Run: headless pygame with SDL's dummy video driver; simulated clock (each Clock.tick advances the game by its frame time, no real sleeping); random seed 0; keys injected as events and as key.get_pressed() state; mouse plan: one left click at the window centre at the start of phase 2, then a move to the lower-right quarter at the start of phase 3.
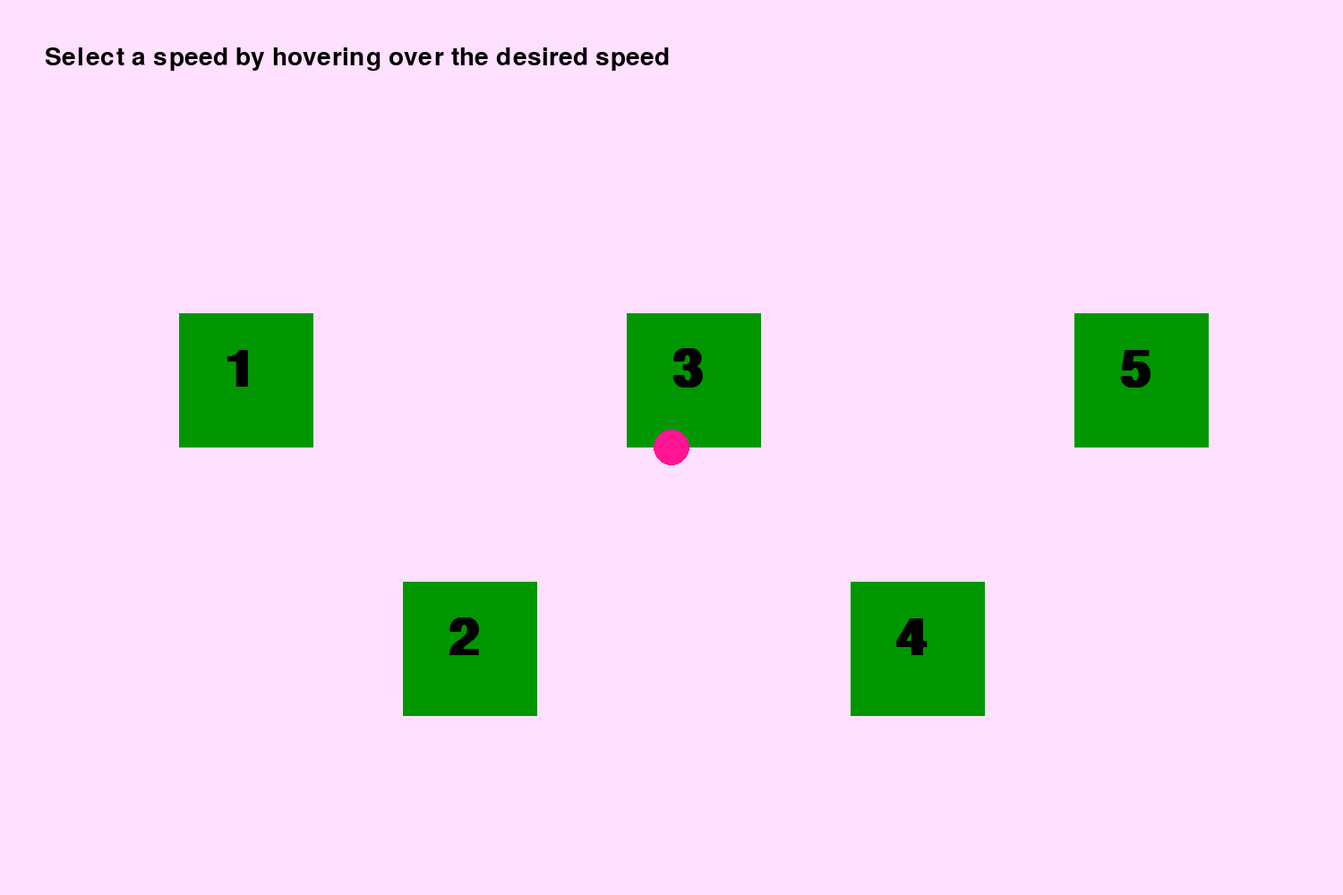
Frame 1 of 4 · flips 1–60 · no input
Frame 2 of 4 · flips 61–180 · clicked the window centre · tapped SPACE, RETURN · held RIGHT (→), D · screen unchanged from frame 1, image omitted
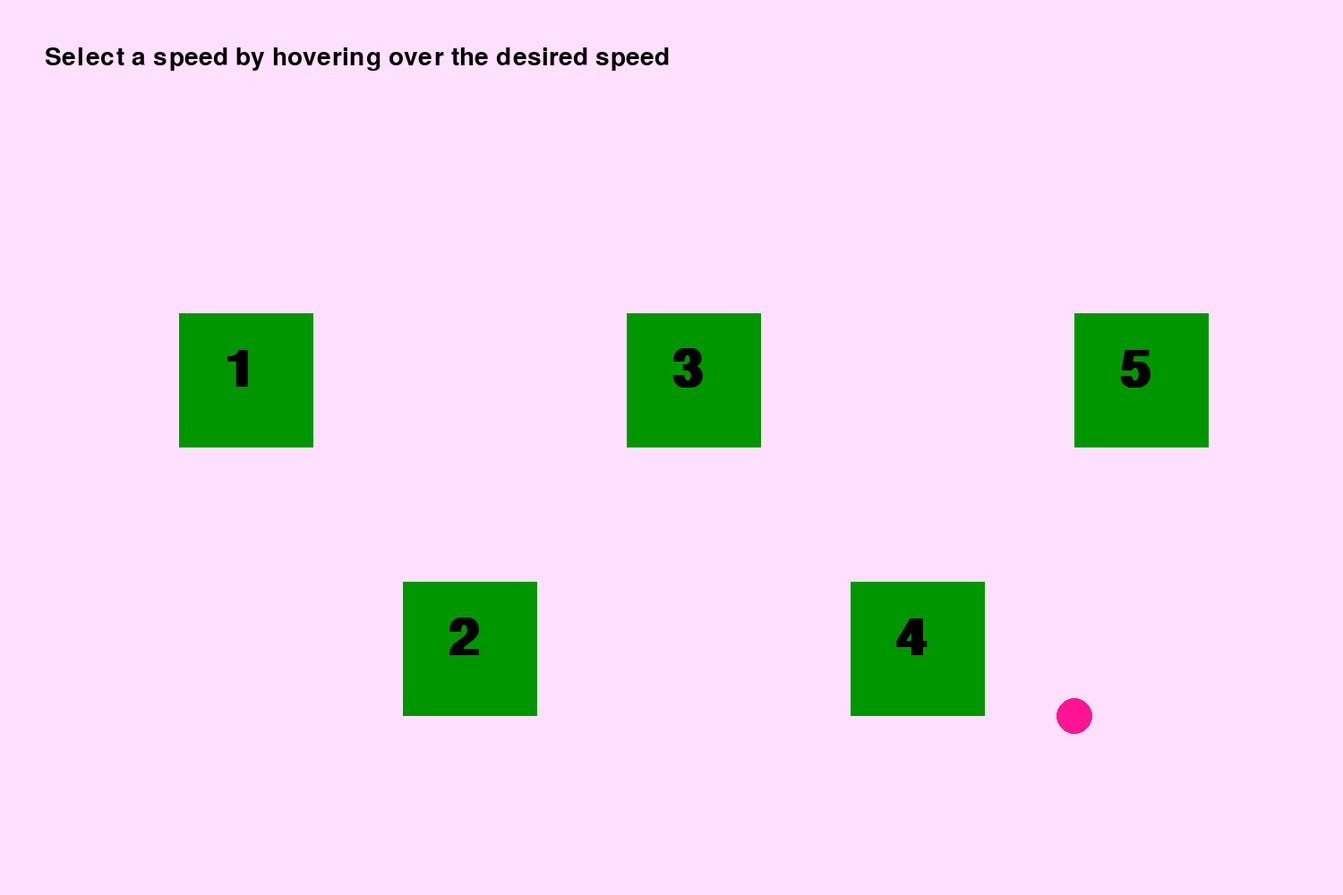
Frame 3 of 4 · flips 181–300 · moved the mouse to the lower-right quarter · held DOWN (↓), S
Frame 4 of 4 · flips 301–420 · held LEFT (←), A, UP (↑), W · screen unchanged from frame 3, image omitted

The pygame program that drew these frames:

"""AR Game file

@authors: Richard Ballaux, Viktor Deturck, Leon Santen"""
import pygame
from pygame.locals import *
import time



class PlayboardWindowView():
    """this board includes the outlines, the ball, the paddles and the goals"""
    def __init__(self,model,screen_size, menu):
        self.model=model
        self.screen = pygame.display.set_mode(screen_size)
        pygame.display.set_caption = ("Pong-AR-Game")
        self.myfont = pygame.font.SysFont("monospace", 42)
        self.numberfont = pygame.font.SysFont("monospace", 85, bold=True)
        self.ColorGreen = (0,250,0)
        self.ColorBlack = (0,0,0)
    def _draw_background(self, color = (0,0,0)):
        """draw background with plain Color
        color -- RGB format (R,G,B), values from 0 to 255, default color is black"""
        self.screen.fill(color)

    def draw(self):
        """draws corresponding to the state of menu.state the different menu settings or game"""

        if menu.state == "menu":
            self._draw_background()
            pygame.draw.rect(self.screen, (250,250,0), pygame.Rect(50, model.height/2-50, 100,100))
            menutext = self.myfont.render("Keep your cursor in the square to start the game", 1, self.ColorGreen)
            self.screen.blit(menutext, (50,50))
            self.model.cursor.draw(self.screen)
            pygame.display.update()

        if menu.state == "select_speed":
            self._draw_background((255, 224, 254))
            menutext = self.myfont.render("Select a speed by hovering over the desired speed", 1, self.ColorBlack)
            self.screen.blit(menutext, (50,50))
            #Square 1
            pygame.draw.rect(self.screen, (0,150,0), pygame.Rect(int((model.width/6)*1)-50, int(model.height/2)-150, 150,150))
            number = self.numberfont.render("1", 1, self.ColorBlack)
            self.screen.blit(number, (int((model.width/6)*1),model.height/2-115))
            #Square 2
            pygame.draw.rect(self.screen, (0,150,0), pygame.Rect(int((model.width/6)*2)-50, int(model.height/2)+150, 150,150))
            number = self.numberfont.render("2", 1, self.ColorBlack)
            self.screen.blit(number, (int((model.width/6)*2),model.height/2+185))
            #Square 3
            pygame.draw.rect(self.screen, (0,150,0), pygame.Rect(int((model.width/6)*3)-50, int(model.height/2)-150, 150,150))
            number = self.numberfont.render("3", 1, self.ColorBlack)
            self.screen.blit(number, (int((model.width/6)*3),model.height/2-115))
            #Square 4
            pygame.draw.rect(self.screen, (0,150,0), pygame.Rect(int((model.width/6)*4)-50, int(model.height/2)+150, 150,150))
            number = self.numberfont.render("4", 1, self.ColorBlack)
            self.screen.blit(number, (int((model.width/6)*4),model.height/2+185))
            #Square 5
            pygame.draw.rect(self.screen, (0,150,0), pygame.Rect(int((model.width/6)*5)-50, int(model.height/2)-150, 150,150))
            number = self.numberfont.render("5", 1, self.ColorBlack)
            self.screen.blit(number, (int((model.width/6)*5),model.height/2-115))

            self.model.cursor.draw(self.screen)
            pygame.display.update()


        if menu.state == "game":
            self._draw_background()
            for component in self.model.components:
                 component.draw(self.screen)
            #self.model.boundaryGroup.draw(self.screen)
            #self.model.ballGroup.draw(self.screen)
            self.model.cursor.draw(self.screen)
            pygame.display.update()

class Menu():
    """State machine that regulates whether or not we see the menu or the
    The different states are:
    - "menu"
    - "select_speed"
    - "game"

    Instruction for adding a state:
    - You don't need to add a state in the Menu() class. Just update the docstring to keep the documentation updated
    - Add an if-statement with the state name to the draw() function in the class PlayboardWindowView()
    - Add an if-statement with the state name t0 the handle_event() function in the class ArPongMouseController()
    - Add

    """
    def __init__(self):
        self.state = "menu"

class ArPongModel():
    """encodes a model of the game state"""
    def __init__(self,windowSize,boundaryOffset, boundaryThickness,ballRadius, ballSpeed):
        self.width = windowSize[0]
        self.height = windowSize[1]
        boundaryLength = self.width-2*boundaryOffset[0]
        self.upperboundary = boundary(boundaryOffset[0],boundaryOffset[1],boundaryThickness,boundaryLength)
        self.lowerboundary = boundary(boundaryOffset[0],self.height-boundaryOffset[1],boundaryThickness,boundaryLength)
        self.ball = Ball(500,500,ballRadius,ballSpeed)
        paddleWidth = 10
        paddleHeight = 100
        cursorRadius = 20
        self.leftPaddle = Paddle(10,self.height/2,paddleHeight,paddleWidth)
        self.rightPaddle = Paddle(self.width-10-paddleWidth,self.height/2,paddleHeight,paddleWidth)
        self.cursor = Cursor(int(self.width/2),int(self.height/2), cursorRadius)
        self.score = Score()
        self.components = (self.upperboundary,self.lowerboundary,self.ball,self.leftPaddle,self.rightPaddle,self.score)
        #Tigger areas
        self.triggerarea1 = CursorRecognition(300, [50,self.height/2-50,150,self.height/2+50])
        #self.triggerNumber1 = CursorRecognition(300, [50,self.height/2-50,150,self.height/2+50])
        #initialize the sprite groups for collision detection
        self.boundaryGroup = pygame.sprite.Group()
        self.boundaryGroup.add(self.upperboundary)
        self.boundaryGroup.add(self.lowerboundary)

        self.paddleGroup = pygame.sprite.Group()
        self.paddleGroup.add(self.leftPaddle)
        self.paddleGroup.add(self.rightPaddle)

        self.ballGroup = pygame.sprite.Group()
        self.ballGroup.add(self.ball)

        rightGoalGroup = pygame.sprite.Group()
        leftGoalGroup = pygame.sprite.Group()


    def update(self):
        """updates all the components the model has"""

        if menu.state == "menu":
            self.triggerarea1.areaSurveillance(self.cursor, menu, "state", "game")

        if menu.state == "game":
            self.ball.update()
            #the paddles dont need the update because the handle_event can access the position of the paddles
            #self.leftPaddle.update()
            #self.rightPaddle.update()
            self.score.update()

            boundaryBounce = pygame.sprite.spritecollide(self.ball,self.boundaryGroup,False)
            print(boundaryBounce)
            if len(boundaryBounce)>0:
                self.ball.movingDirection[1] = -self.ball.movingDirection[1]

            paddleBounce = pygame.sprite.spritecollide(self.ball,self.paddleGroup,False)
            if len(paddleBounce)>0:
                self.ball.movingDirection[0] = -self.ball.movingDirection[0]


class ArPongMouseController():
    """handles input first from the mouse and later on from the camera"""
    def __init__(self,model):
        self.model = model

    def handle_event(self,event):
        if event.type == MOUSEMOTION:

            if menu.state == "menu" or "select_speed":
                self.model.cursor.update(event.pos[0], event.pos[1])

            if menu.state == "game":
                self.model.rightPaddle.update(event.pos[1]-self.model.rightPaddle.height/2.0)
                self.model.leftPaddle.update(event.pos[0]-self.model.leftPaddle.height/2.0)





class Ball(pygame.sprite.Sprite):
    """this is the ball that bounces on the walls, the paddles and that you try to get in the goal of the other player"""
    def __init__(self,x,y,radius,speed):
        pygame.sprite.Sprite.__init__(self)
        self.x=x
        self.y=y
        self.radius=radius
        self.speed=speed
        #the movingDirection needs to be between 0-1
        self.movingDirection = [1,-1]

        self.image = pygame.Surface([2*self.radius,2*self.radius])
        self.image.fill([69,0,66])
        self.rect = self.image.get_rect()
        self.rect.center = [self.x,self.y]


    def update(self):
        """after one loop has gone by, move the ball in the movingDirection of the movement"""
        self.x=self.x + self.movingDirection[0]*self.speed
        self.rect.x = self.rect.x + self.movingDirection[0]*self.speed
        self.y = self.y + self.movingDirection[1]*self.speed
        self.rect.y = self.rect.y + self.movingDirection[1]*self.speed


    def draw(self,screen):
        """draw the ball on its new position"""
        pygame.draw.circle(screen, (66, 134, 244), (self.x,self.y), self.radius)

class boundary(pygame.sprite.Sprite):
    """This is a class for the boundary lines"""
    def __init__(self,x,y,height,width):
        pygame.sprite.Sprite.__init__(self)
        self.x=x
        self.y=y
        self.height=height
        self.width = width

        self.image = pygame.Surface([self.width,self.height])
        self.rect = self.image.get_rect()
        self.rect.center = [self.x+width/2,self.y+height/2]

    def draw(self,screen):
        pygame.draw.rect(screen,pygame.Color(69, 244, 66),pygame.Rect(self.x,self.y,self.width,self.height))


class Cursor():
    def __init__(self, x, y, radius):
        self.x = x
        self.y = y
        self.radius = radius

    def draw(self, screen):
        print(self.x, self.y)
        pygame.draw.circle(screen, (255, 20, 147), (self.x,self.y), self.radius)



    def update(self, x, y):
        self.x = x
        self.y = y


class CursorRecognition():
    """Recognizes a cursor that hovers over an area and triggers a change of an attribute of an object_to_change.
    counts up every loop the XY object is still in the same area.

    counter_limit -- int, the limit for when "something" should be triggered
    triggerArea -- list of form: [x1,y1,x2,y2] - 1 referring to lower left corner of rectangle, 2 referring to upper right corner of rectangle
    """
    def __init__(self, counter_limit, area):
        self.counter = 0 #Counter for area
        self.limit = counter_limit
        self.triggerArea = area

    def areaSurveillance(self, cursor, object_to_change, attribute_of_object, change_attribute_to):
        """With a specific cursor as an input, change the attribute of an object to a specific value

        cursor -- cursor.x should be x coordinate, cursor.y should be y coordinate
        object_to_change -- pass in the class object to change
        attribute_of_object -- as a string, pass in the attribute of the corresponding class object to change
        change_attribute_to -- pass in the value object.attribute needs to be changed to when triggered
        """
        if int(cursor.x) in range(int(self.triggerArea[0]), int(self.triggerArea[2]+1)):
            if int(cursor.y) in range(int(self.triggerArea[1]), int(self.triggerArea[3]+1)):
                self.counter += 1
            else:
                self.counter = 0
        else:
            self.counter = 0

        if self.counter == self.limit:
            setattr(object_to_change, attribute_of_object, change_attribute_to)


class Paddle(boundary):
    """This is the movable paddle"""
    def __init__(self, x, y,height, width):
        """ Initialize a paddle with the specified height, width,
            and position (x,y) """
        super(Paddle,self).__init__(x,y,height,width)


    def draw(self,screen):
        pygame.draw.rect(screen,pygame.Color(244, 65, 65),pygame.Rect(self.x,self.y,self.width,self.height))

    def update(self,y):
         """maybe used to change position although the position is accessed by the handle_event"""
         self.y=y

class Score():
    """this is the score"""
    def __init__(self):
        self.player1 = 0
        self.player2 = 0
        self.position = (0.0)

    def draw(self,screen):
        """print score for now, needs to print the score on the screen"""
        # print("Player 1: ", self.player1)
        # print("Player 2: ", self.player2)

    def update(self):
        """needs to count the score"""
        pass

def Main(model,view,controller):
    """Update graphics and check for pygame events."""
    running = True
    while running:
        for event in pygame.event.get():
            if event.type is pygame.QUIT:
                running = False
            controller.handle_event(event)
        model.update()
        view.draw()
        time.sleep(0.001)


if __name__ == '__main__':
    pygame.init()
    screenSize = (1500,1000)
    menu = Menu()
    menu.state = "select_speed"
    #arguments are screenSize, the boundaryOffset, boundaryThickness, ballRadius, ballSpeed
    model = ArPongModel(screenSize,(50,50),10,20,1)
    view = PlayboardWindowView(model,screenSize, menu)
    view._draw_background()
    controller = ArPongMouseController(model)
    Main(model,view,controller)
